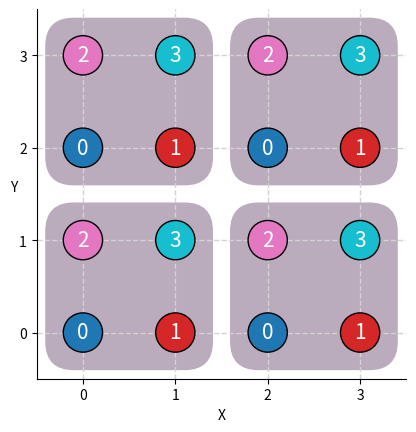

Generate this figure with matplotlib: (Note: this script raises an exception after producing the figure.)
import matplotlib.pyplot as plt
import matplotlib.patches as patches
import numpy as np
import math

save_path = "plots/paper_figures/"

def generate_2D_box_coloring(nx, ny, bx, by):

    assert bx >= 2 and by >= 2, "Box size must be greater than 2, otherwise dependencies are violated"

    x = []
    y = []
    colors = []

    print(f"Generating box coloring for {nx}x{ny} with box size {bx}x{by}")

    for inx in range(nx):
        for iny in range(ny):
                mod_inx = inx % bx
                mod_iny = iny % by

                x.append(inx)
                y.append(iny)
                
                # faces are in the z direction
                # rows are in the y direction
                # cols are in the x direction

                color = mod_inx + mod_iny * bx

                colors.append(color)

    return x, y, colors

def plot_2D_box_coloring(nx, ny, bx, by):

    x, y, colors = generate_2D_box_coloring(nx, ny, bx, by)

    # Add pale grey gridlines
    plt.grid(color='lightgrey', linestyle='--', linewidth=1.0, zorder=0.0)

    rect_color = "#bbacbd"

    # add boxes around each bx*by region
    box_buffer = 0.3
    ax = plt.gca()
    for box_x in range(0, nx, bx):
        for box_y in range(0, ny, by):
            
            rect = patches.FancyBboxPatch(
                 (box_x - box_buffer, box_y - box_buffer),
                 bx-1 + 2 * box_buffer, by-1 + 2 * box_buffer,
                 boxstyle="round,pad=0.1, rounding_size=0.3",
                 linewidth=1, edgecolor= rect_color, facecolor=rect_color, zorder=-5.0)
            ax.add_patch(rect)


    # Set x and y limits
    plt.xlim(-0.5, nx-0.5)
    plt.ylim(-0.5, ny-0.5)

    # Set ticks
    plt.xticks(np.arange(0, nx, 1))
    plt.yticks(np.arange(0, ny, 1))

    # Remove the enclosing box
    plt.gca().spines['top'].set_visible(False)
    plt.gca().spines['right'].set_visible(False)
    # plt.gca().spines['left'].set_visible(False)
    # plt.gca().spines['bottom'].set_visible(False)

    # Create the scatter plot
    plt.scatter(x, y, c=colors, cmap='tab10', s=800, edgecolor='black', zorder=5.0)

    # Add color values as text on the dots
    for i in range(len(x)):
        plt.text(x[i], y[i], str(colors[i]), color='white', fontsize=15, ha='center', va='center', zorder = 10)

    # Add labels and title
    plt.xlabel('X')
    plt.ylabel('Y', rotation=0)
    # plt.title(f'Box Coloring (ColoringBox {bx}x{by})')

    # Set aspect ratio
    plt.gca().set_aspect('equal', adjustable='box')

    save_path_figure = save_path + f"box_coloring_{bx}x{by}.png"
    plt.savefig(save_path_figure, dpi=300, bbox_inches='tight')
    plt.savefig(save_path_figure.replace('.png', '.eps'), dpi=300, bbox_inches='tight')

    plt.close()


    
# Example usage
plot_2D_box_coloring(4, 4, 2, 2)
plot_2D_box_coloring(4, 4, 3, 3)